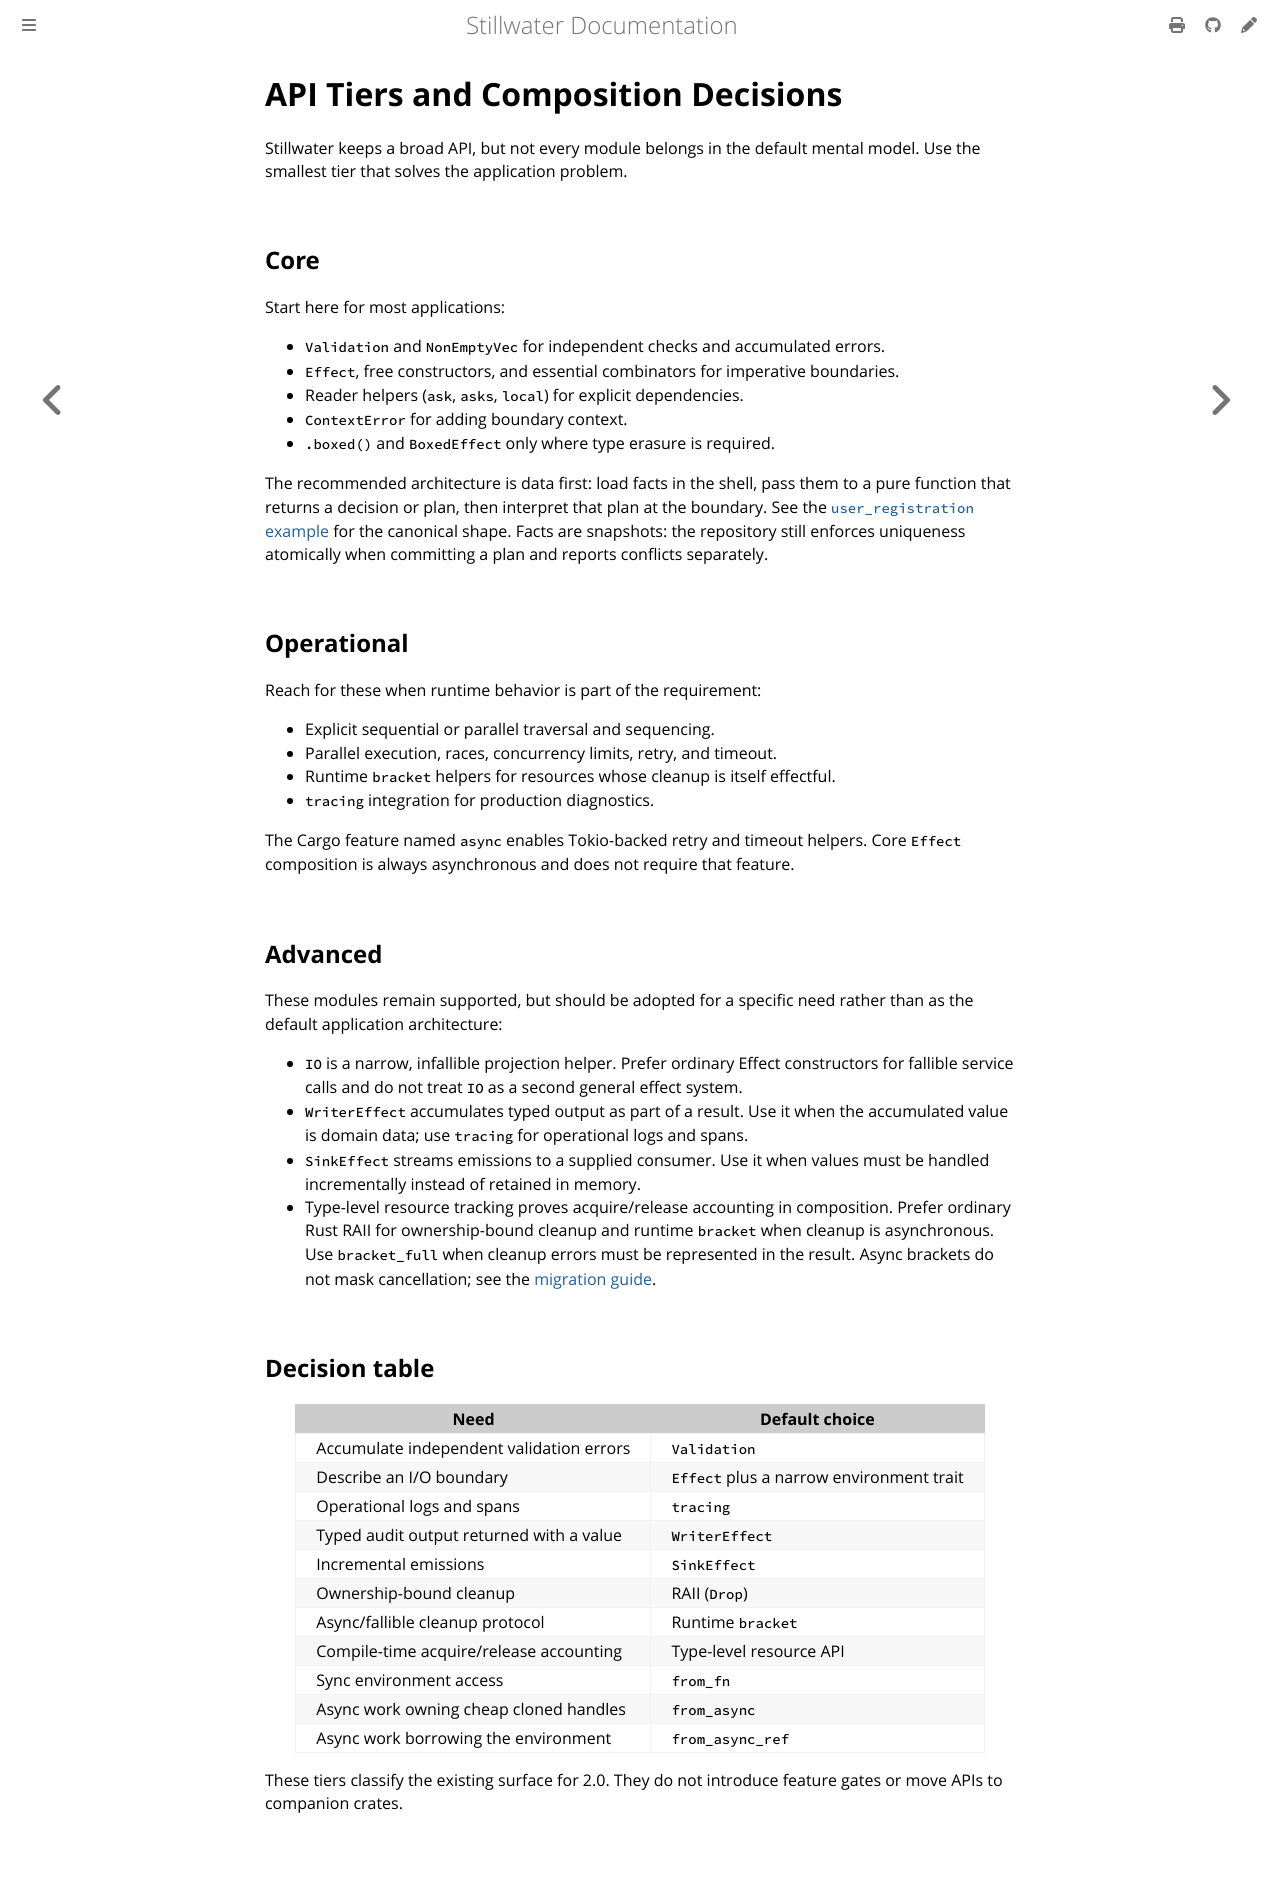

repository: iepathos/stillwater · page: guide/17-api-tiers.html · generator: mdbook

# API Tiers and Composition Decisions

Stillwater keeps a broad API, but not every module belongs in the default mental model.
Use the smallest tier that solves the application problem.

## Core

Start here for most applications:

- `Validation` and `NonEmptyVec` for independent checks and accumulated errors.
- `Effect`, free constructors, and essential combinators for imperative boundaries.
- Reader helpers (`ask`, `asks`, `local`) for explicit dependencies.
- `ContextError` for adding boundary context.
- `.boxed()` and `BoxedEffect` only where type erasure is required.

The recommended architecture is data first: load facts in the shell, pass them to a pure
function that returns a decision or plan, then interpret that plan at the boundary. See the
[`user_registration` example](https://github.com/iepathos/stillwater/blob/master/examples/user_registration.rs)
for the canonical shape. Facts are snapshots: the repository still enforces uniqueness
atomically when committing a plan and reports conflicts separately.

## Operational

Reach for these when runtime behavior is part of the requirement:

- Explicit sequential or parallel traversal and sequencing.
- Parallel execution, races, concurrency limits, retry, and timeout.
- Runtime `bracket` helpers for resources whose cleanup is itself effectful.
- `tracing` integration for production diagnostics.

The Cargo feature named `async` enables Tokio-backed retry and timeout helpers. Core
`Effect` composition is always asynchronous and does not require that feature.

## Advanced

These modules remain supported, but should be adopted for a specific need rather than as
the default application architecture:

- `IO` is a narrow, infallible projection helper. Prefer ordinary Effect constructors for
  fallible service calls and do not treat `IO` as a second general effect system.
- `WriterEffect` accumulates typed output as part of a result. Use it when the accumulated
  value is domain data; use `tracing` for operational logs and spans.
- `SinkEffect` streams emissions to a supplied consumer. Use it when values must be handled
  incrementally instead of retained in memory.
- Type-level resource tracking proves acquire/release accounting in composition. Prefer
  ordinary Rust RAII for ownership-bound cleanup and runtime `bracket` when cleanup is
  asynchronous. Use `bracket_full` when cleanup errors must be represented in the result.
  Async brackets do not mask cancellation; see the [migration guide](../MIGRATION.md).

## Decision table

| Need | Default choice |
|------|----------------|
| Accumulate independent validation errors | `Validation` |
| Describe an I/O boundary | `Effect` plus a narrow environment trait |
| Operational logs and spans | `tracing` |
| Typed audit output returned with a value | `WriterEffect` |
| Incremental emissions | `SinkEffect` |
| Ownership-bound cleanup | RAII (`Drop`) |
| Async/fallible cleanup protocol | Runtime `bracket` |
| Compile-time acquire/release accounting | Type-level resource API |
| Sync environment access | `from_fn` |
| Async work owning cheap cloned handles | `from_async` |
| Async work borrowing the environment | `from_async_ref` |

These tiers classify the existing surface for 2.0. They do not introduce feature gates or
move APIs to companion crates.
